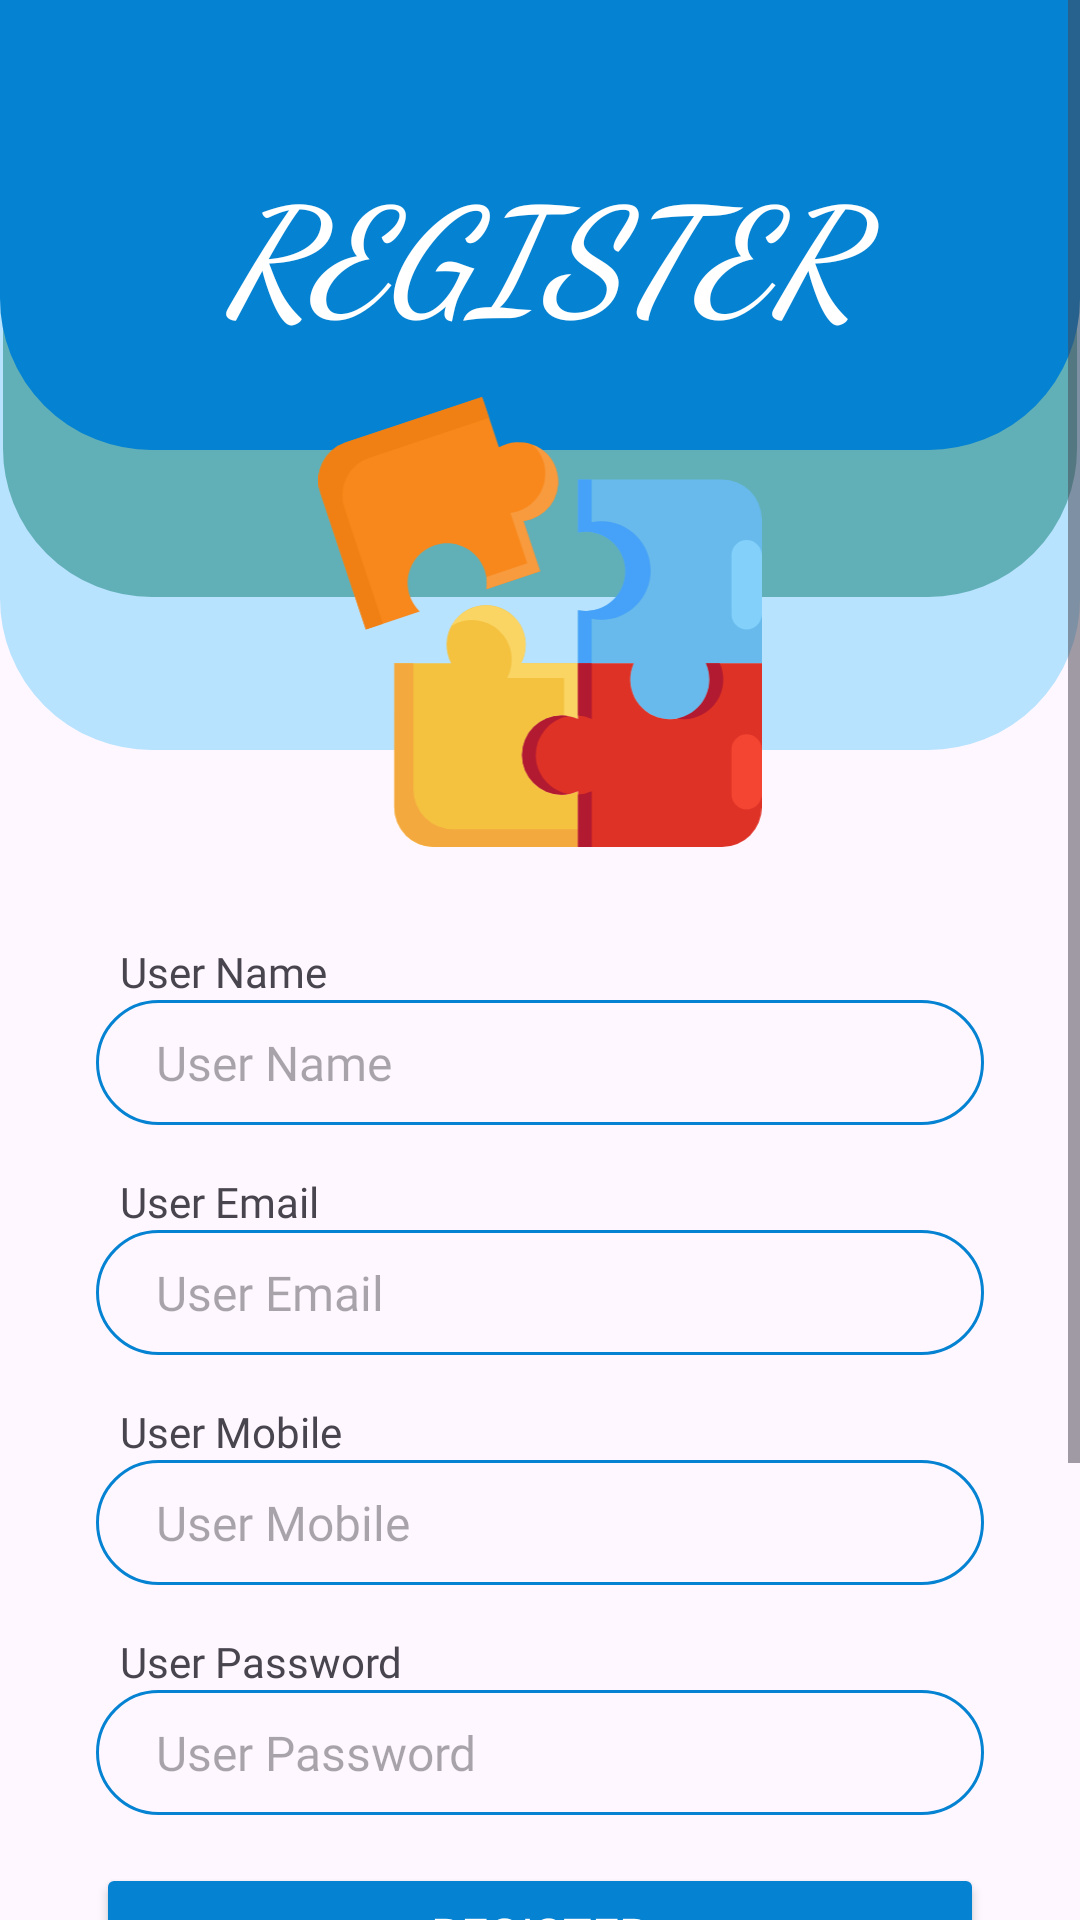

The Android layout XML behind this screen, and the referenced resources:
<!-- AndroidManifest.xml: application theme Theme.EBookShop -->
<!-- res/layout/activity_register.xml -->
<?xml version="1.0" encoding="utf-8"?>
<androidx.constraintlayout.widget.ConstraintLayout xmlns:android="http://schemas.android.com/apk/res/android"
    xmlns:app="http://schemas.android.com/apk/res-auto"
    xmlns:tools="http://schemas.android.com/tools"
    android:layout_width="match_parent"
    android:layout_height="match_parent"
    tools:context=".RegisterActivity">

    <ScrollView
        android:layout_width="match_parent"
        android:layout_height="match_parent"
        app:layout_constraintBottom_toBottomOf="parent"
        app:layout_constraintEnd_toEndOf="parent"
        app:layout_constraintStart_toStartOf="parent"
        app:layout_constraintTop_toTopOf="parent" >

        <LinearLayout
            android:layout_width="match_parent"
            android:layout_height="wrap_content"
            android:orientation="vertical">

            <androidx.constraintlayout.widget.ConstraintLayout
                android:layout_width="match_parent"
                android:layout_height="match_parent">

                <View
                    android:id="@+id/view4"
                    android:layout_width="match_parent"
                    android:layout_height="250dp"
                    android:background="@drawable/custom_login_bg"
                    app:layout_constraintEnd_toEndOf="parent"
                    app:layout_constraintStart_toStartOf="parent"
                    app:layout_constraintTop_toTopOf="parent" />

                <View
                    android:id="@+id/view5"
                    android:layout_width="match_parent"
                    android:layout_height="200dp"
                    android:background="@drawable/custom_login_bg2"
                    app:layout_constraintEnd_toEndOf="parent"
                    app:layout_constraintStart_toStartOf="parent"
                    app:layout_constraintTop_toTopOf="parent" />

                <View
                    android:id="@+id/view6"
                    android:layout_width="match_parent"
                    android:layout_height="150dp"
                    android:background="@drawable/custom_login_bg3"
                    app:layout_constraintEnd_toEndOf="parent"
                    app:layout_constraintStart_toStartOf="parent"
                    app:layout_constraintTop_toTopOf="parent" />

                <TextView
                    android:id="@+id/textView2"
                    android:layout_width="0dp"
                    android:layout_height="wrap_content"
                    android:layout_marginTop="50dp"
                    android:fontFamily="cursive"
                    android:text="REGISTER"
                    android:textAlignment="center"
                    android:textColor="@color/white"
                    android:textSize="48dp"
                    android:textStyle="bold|italic"
                    app:layout_constraintEnd_toEndOf="parent"
                    app:layout_constraintStart_toStartOf="parent"
                    app:layout_constraintTop_toTopOf="parent" />

                <ImageView
                    android:id="@+id/imageView3"
                    android:layout_width="150dp"
                    android:layout_height="150dp"
                    android:layout_marginTop="16dp"
                    app:layout_constraintEnd_toEndOf="parent"
                    app:layout_constraintStart_toStartOf="parent"
                    app:layout_constraintTop_toBottomOf="@+id/textView2"
                    app:srcCompat="@drawable/icon" />

                <TextView
                    android:id="@+id/textView3"
                    android:layout_width="wrap_content"
                    android:layout_height="wrap_content"
                    android:layout_marginStart="40dp"
                    android:layout_marginTop="32dp"
                    android:fontFamily="@font/acme"
                    android:text="User Name"
                    app:layout_constraintStart_toStartOf="parent"
                    app:layout_constraintTop_toBottomOf="@+id/imageView3" />

                <EditText
                    android:id="@+id/userNameTxt"
                    android:layout_width="0dp"
                    android:layout_height="wrap_content"
                    android:layout_marginStart="32dp"
                    android:layout_marginEnd="32dp"
                    android:background="@drawable/custom_edit_text"
                    android:ems="10"
                    android:fontFamily="@font/acme"
                    android:hint="User Name"
                    android:inputType="text"
                    android:padding="10dp"
                    android:paddingStart="20dp"
                    android:textSize="16sp"
                    app:layout_constraintEnd_toEndOf="parent"
                    app:layout_constraintStart_toStartOf="parent"
                    app:layout_constraintTop_toBottomOf="@+id/textView3" />

                <TextView
                    android:id="@+id/textView4"
                    android:layout_width="wrap_content"
                    android:layout_height="wrap_content"
                    android:layout_marginTop="16dp"
                    android:fontFamily="@font/acme"
                    android:text="User Email"
                    app:layout_constraintStart_toStartOf="@+id/textView3"
                    app:layout_constraintTop_toBottomOf="@+id/userNameTxt" />

                <EditText
                    android:id="@+id/userEmailTxt"
                    android:layout_width="0dp"
                    android:layout_height="wrap_content"
                    android:background="@drawable/custom_edit_text"
                    android:ems="10"
                    android:fontFamily="@font/acme"
                    android:hint="User Email"
                    android:inputType="text"
                    android:padding="10dp"
                    android:paddingStart="20dp"
                    android:textSize="16sp"
                    app:layout_constraintEnd_toEndOf="@+id/userNameTxt"
                    app:layout_constraintStart_toStartOf="@+id/userNameTxt"
                    app:layout_constraintTop_toBottomOf="@+id/textView4" />

                <TextView
                    android:id="@+id/textView5"
                    android:layout_width="wrap_content"
                    android:layout_height="wrap_content"
                    android:layout_marginTop="16dp"
                    android:fontFamily="@font/acme"
                    android:text="User Mobile"
                    app:layout_constraintStart_toStartOf="@+id/textView4"
                    app:layout_constraintTop_toBottomOf="@+id/userEmailTxt" />

                <EditText
                    android:id="@+id/userMobileTxt"
                    android:layout_width="0dp"
                    android:layout_height="wrap_content"
                    android:background="@drawable/custom_edit_text"
                    android:ems="10"
                    android:fontFamily="@font/acme"
                    android:hint="User Mobile"
                    android:inputType="phone"
                    android:padding="10dp"
                    android:paddingStart="20dp"
                    android:textSize="16sp"
                    app:layout_constraintEnd_toEndOf="@+id/userEmailTxt"
                    app:layout_constraintStart_toStartOf="@+id/userEmailTxt"
                    app:layout_constraintTop_toBottomOf="@+id/textView5" />

                <TextView
                    android:id="@+id/textView6"
                    android:layout_width="wrap_content"
                    android:layout_height="wrap_content"
                    android:layout_marginTop="16dp"
                    android:fontFamily="@font/acme"
                    android:text="User Password"
                    app:layout_constraintStart_toStartOf="@+id/textView5"
                    app:layout_constraintTop_toBottomOf="@+id/userMobileTxt" />

                <EditText
                    android:id="@+id/userPasswordTxt"
                    android:layout_width="0dp"
                    android:layout_height="wrap_content"
                    android:background="@drawable/custom_edit_text"
                    android:ems="10"
                    android:fontFamily="@font/acme"
                    android:hint="User Password"
                    android:inputType="textPassword"
                    android:padding="10dp"
                    android:paddingStart="20dp"
                    android:textSize="16sp"
                    app:layout_constraintEnd_toEndOf="@+id/userMobileTxt"
                    app:layout_constraintStart_toStartOf="@+id/userMobileTxt"
                    app:layout_constraintTop_toBottomOf="@+id/textView6" />

                <Button
                    android:id="@+id/registerBtn"
                    android:layout_width="0dp"
                    android:layout_height="wrap_content"
                    android:layout_marginTop="16dp"
                    android:backgroundTint="@color/blue"
                    android:fontFamily="@font/acme"
                    android:text="Register"
                    android:textColor="@color/white"
                    android:textSize="16sp"
                    app:layout_constraintEnd_toEndOf="@+id/userPasswordTxt"
                    app:layout_constraintStart_toStartOf="@+id/userPasswordTxt"
                    app:layout_constraintTop_toBottomOf="@+id/userPasswordTxt" />

                <TextView
                    android:id="@+id/textView9"
                    android:layout_width="wrap_content"
                    android:layout_height="wrap_content"
                    android:text="Or"
                    app:layout_constraintEnd_toEndOf="parent"
                    app:layout_constraintStart_toStartOf="parent"
                    app:layout_constraintTop_toBottomOf="@+id/registerBtn" />

                <TextView
                    android:id="@+id/textView10"
                    android:layout_width="wrap_content"
                    android:layout_height="wrap_content"
                    android:layout_marginTop="16dp"
                    android:text="Register With"
                    app:layout_constraintEnd_toEndOf="parent"
                    app:layout_constraintStart_toStartOf="parent"
                    app:layout_constraintTop_toBottomOf="@+id/textView9" />

                <ImageView
                    android:id="@+id/regGoogle"
                    android:layout_width="50dp"
                    android:layout_height="50dp"
                    android:layout_marginTop="16dp"
                    app:layout_constraintEnd_toEndOf="parent"
                    app:layout_constraintStart_toStartOf="parent"
                    app:layout_constraintTop_toBottomOf="@+id/textView10"
                    app:srcCompat="@drawable/google" />

                <TextView
                    android:id="@+id/gotoLoginLink"
                    android:layout_width="wrap_content"
                    android:layout_height="wrap_content"
                    android:layout_marginTop="32dp"
                    android:text="Already have an account. Go to Log In"
                    app:layout_constraintEnd_toEndOf="parent"
                    app:layout_constraintStart_toStartOf="parent"
                    app:layout_constraintTop_toBottomOf="@+id/regGoogle" />
            </androidx.constraintlayout.widget.ConstraintLayout>
        </LinearLayout>
    </ScrollView>

</androidx.constraintlayout.widget.ConstraintLayout>
<!-- resources referenced by this layout -->
<resources>
  <color name="blue">#0583D2</color>
  <color name="white">#FFFFFFFF</color>
  <!-- drawable custom_edit_text (drawable) -->
  <?xml version="1.0" encoding="utf-8"?>
  <selector xmlns:android="http://schemas.android.com/apk/res/android">
      <item>
          <shape android:shape="rectangle">
              <stroke android:color="@color/blue" android:width="1dp" />
              <corners android:radius="30dp" />
          </shape>
      </item>
  </selector>
  <!-- drawable custom_login_bg (drawable) -->
  <?xml version="1.0" encoding="utf-8"?>
  <selector xmlns:android="http://schemas.android.com/apk/res/android">
      <item>
          <shape android:shape="rectangle">
              <stroke android:color="@color/light_blue" android:width="1dp" />
              <solid android:color="@color/light_blue" />
              <corners android:bottomLeftRadius="50dp" android:bottomRightRadius="50dp"  />
          </shape>
      </item>
  </selector>
  <!-- drawable custom_login_bg2 (drawable) -->
  <?xml version="1.0" encoding="utf-8"?>
  <selector xmlns:android="http://schemas.android.com/apk/res/android">
      <item>
          <shape android:shape="rectangle">
              <stroke android:color="@color/light_blue" android:width="1dp" />
              <solid android:color="@color/light_blue2" />
              <corners android:bottomLeftRadius="50dp" android:bottomRightRadius="50dp"  />
          </shape>
      </item>
  </selector>
  <!-- drawable custom_login_bg3 (drawable) -->
  <?xml version="1.0" encoding="utf-8"?>
  <selector xmlns:android="http://schemas.android.com/apk/res/android">
      <item>
          <shape android:shape="rectangle">
              <stroke android:color="@color/blue" android:width="1dp" />
              <solid android:color="@color/blue" />
              <corners android:bottomLeftRadius="50dp" android:bottomRightRadius="50dp"  />
          </shape>
      </item>
  </selector>
  <!-- drawable google (drawable) -->
  <vector xmlns:android="http://schemas.android.com/apk/res/android"
      android:width="240dp"
      android:height="240dp"
      android:viewportWidth="48"
      android:viewportHeight="48">
    <path
        android:pathData="M43.611,20.083H42V20H24v8h11.303c-1.649,4.657 -6.08,8 -11.303,8c-6.627,0 -12,-5.373 -12,-12s5.373,-12 12,-12c3.059,0 5.842,1.154 7.961,3.039l5.657,-5.657C34.046,6.053 29.268,4 24,4C12.955,4 4,12.955 4,24s8.955,20 20,20s20,-8.955 20,-20C44,22.659 43.862,21.35 43.611,20.083z"
        android:fillColor="#fbc02d"/>
    <path
        android:pathData="M6.306,14.691l6.571,4.819C14.655,15.108 18.961,12 24,12c3.059,0 5.842,1.154 7.961,3.039l5.657,-5.657C34.046,6.053 29.268,4 24,4C16.318,4 9.656,8.337 6.306,14.691z"
        android:fillColor="#e53935"/>
    <path
        android:pathData="M24,44c5.166,0 9.86,-1.977 13.409,-5.192l-6.19,-5.238C29.211,35.091 26.715,36 24,36c-5.202,0 -9.619,-3.317 -11.283,-7.946l-6.522,5.025C9.505,39.556 16.227,44 24,44z"
        android:fillColor="#4caf50"/>
    <path
        android:pathData="M43.611,20.083L43.595,20L42,20H24v8h11.303c-0.792,2.237 -2.231,4.166 -4.087,5.571c0.001,-0.001 0.002,-0.001 0.003,-0.002l6.19,5.238C36.971,39.205 44,34 44,24C44,22.659 43.862,21.35 43.611,20.083z"
        android:fillColor="#1565c0"/>
  </vector>
  <!-- drawable icon: vector/xml drawable (drawable, 3740 chars, omitted) -->
  <style name="Theme.EBookShop" parent="Base.Theme.EBookShop" />
  <color name="light_blue">#B8E3FF</color>
  <color name="light_blue2">#61B0B7</color>
  <style name="Base.Theme.EBookShop" parent="Theme.Material3.DayNight.NoActionBar">
          
           <item name="colorPrimary">@color/blue</item>
      </style>
</resources>
